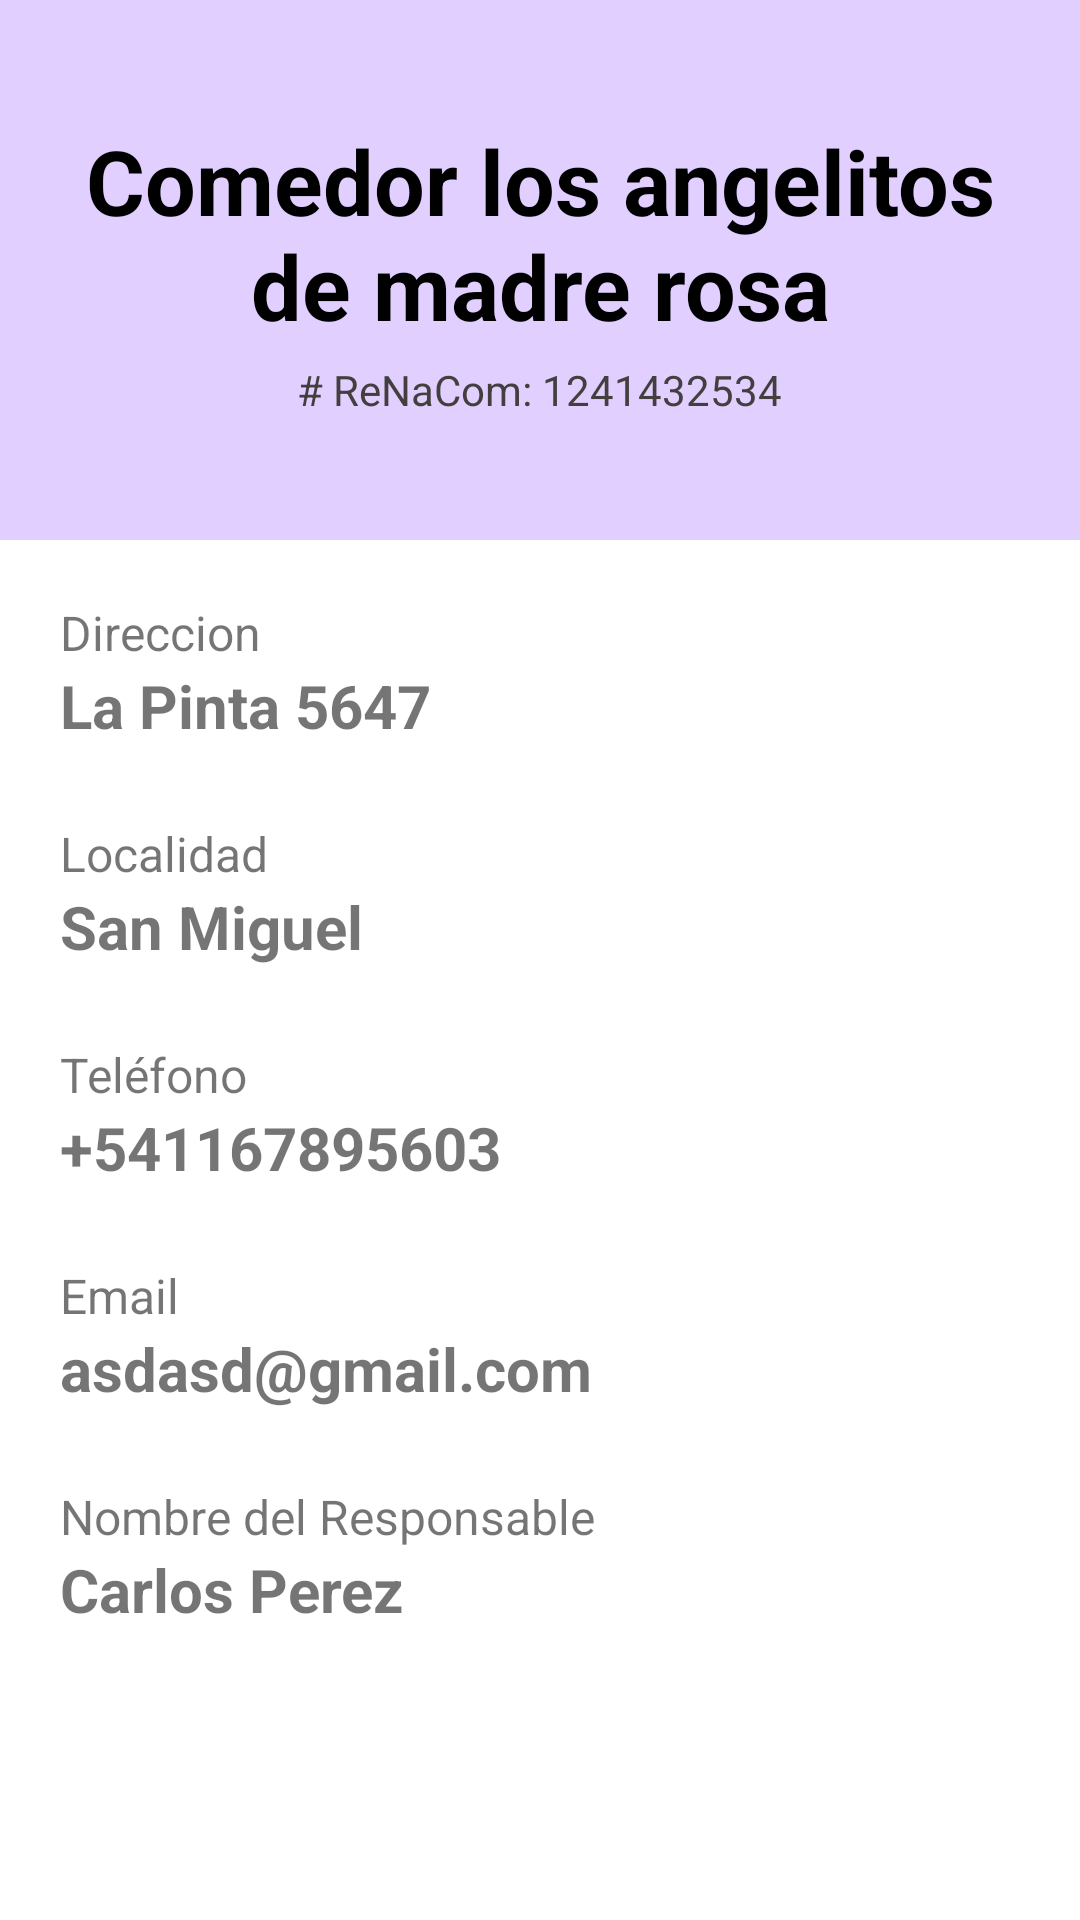

Produce the Android XML layout that renders to this screen, including the resource entries it uses.
<!-- AndroidManifest.xml: application theme Theme.Comedores -->
<!-- res/layout/activity_perfil_user.xml -->
<?xml version="1.0" encoding="utf-8"?>
<androidx.constraintlayout.widget.ConstraintLayout xmlns:android="http://schemas.android.com/apk/res/android"
    xmlns:app="http://schemas.android.com/apk/res-auto"
    xmlns:tools="http://schemas.android.com/tools"
    android:layout_width="match_parent"
    android:layout_height="match_parent"
    tools:context=".PerfilUser">

    <LinearLayout
        android:id="@+id/relativeLayout"
        android:layout_width="match_parent"
        android:layout_height="180dp"
        android:animateLayoutChanges="false"
        android:animationCache="false"
        android:background="#E0CFFF"
        android:orientation="vertical"
        app:layout_constraintStart_toStartOf="parent"
        app:layout_constraintTop_toTopOf="parent">

        <TextView
            android:id="@+id/tvComedorNombre"
            android:layout_width="wrap_content"
            android:layout_height="wrap_content"
            android:layout_centerHorizontal="false"
            android:layout_centerVertical="false"
            android:layout_gravity="center"
            android:paddingLeft="15dp"
            android:paddingTop="40dp"
            android:paddingRight="15dp"
            android:paddingBottom="5dp"
            android:text="Comedor los angelitos de madre rosa"
            android:textAlignment="center"
            android:textColor="@color/black"
            android:textSize="30sp"
            android:textStyle="bold" />

        <TextView
            android:id="@+id/tvRenacomNumero"
            android:layout_width="wrap_content"
            android:layout_height="wrap_content"
            android:layout_gravity="center"
            android:text="# ReNaCom: 1241432534"
            android:textAlignment="center"
            android:textColor="#433F3F"
            tools:ignore="TextContrastCheck" />

    </LinearLayout>

    <LinearLayout
        android:layout_width="match_parent"
        android:layout_height="422dp"
        android:orientation="vertical"
        android:padding="20dp"
        app:layout_constraintStart_toStartOf="parent"
        app:layout_constraintTop_toBottomOf="@+id/relativeLayout">

        <TextView
            android:id="@+id/txtLblDireccion"
            android:layout_width="match_parent"
            android:layout_height="wrap_content"
            android:text="@string/direccion"
            android:textSize="16sp" />

        <TextView
            android:id="@+id/txtDireccion"
            android:layout_width="match_parent"
            android:layout_height="wrap_content"
            android:layout_marginBottom="25dp"
            android:text="La Pinta 5647"
            android:textSize="20sp"
            android:textStyle="bold" />

        <TextView
            android:id="@+id/txtLblLocalidad"
            android:layout_width="match_parent"
            android:layout_height="wrap_content"
            android:text="@string/localidad"
            android:textSize="16sp" />

        <TextView
            android:id="@+id/txtLocalidad"
            android:layout_width="match_parent"
            android:layout_height="wrap_content"
            android:layout_marginBottom="25dp"
            android:text="San Miguel"
            android:textSize="20sp"
            android:textStyle="bold" />

        <TextView
            android:id="@+id/txtLblTelefono"
            android:layout_width="match_parent"
            android:layout_height="wrap_content"
            android:text="@string/telefono"
            android:textSize="16sp" />

        <TextView
            android:id="@+id/txtTelefono"
            android:layout_width="match_parent"
            android:layout_height="wrap_content"
            android:layout_marginBottom="25dp"
            android:text="+541167895603"
            android:textSize="20sp"
            android:textStyle="bold" />

        <TextView
            android:id="@+id/txtLblEmail"
            android:layout_width="match_parent"
            android:layout_height="wrap_content"
            android:text="@string/email"
            android:textSize="16sp" />

        <TextView
            android:id="@+id/txtEmail"
            android:layout_width="match_parent"
            android:layout_height="wrap_content"
            android:layout_marginBottom="25dp"
            android:text="asdasd@gmail.com"
            android:textSize="20sp"
            android:textStyle="bold" />

        <TextView
            android:id="@+id/txtLblResponsable"
            android:layout_width="match_parent"
            android:layout_height="wrap_content"
            android:text="@string/nombreResponsable"
            android:textSize="16sp" />

        <TextView
            android:id="@+id/txtResponsable"
            android:layout_width="match_parent"
            android:layout_height="wrap_content"
            android:layout_marginBottom="25dp"
            android:text="Carlos Perez"
            android:textSize="20sp"
            android:textStyle="bold" />

    </LinearLayout>

</androidx.constraintlayout.widget.ConstraintLayout>
<!-- resources referenced by this layout -->
<resources>
  <color name="black">#FF000000</color>
  <string name="direccion">Direccion</string>
  <string name="email">Email</string>
  <string name="localidad">Localidad</string>
  <string name="nombreResponsable">Nombre del Responsable</string>
  <string name="telefono">Teléfono</string>
  <style name="Theme.Comedores" parent="Theme.MaterialComponents.DayNight.DarkActionBar">
          
          <item name="colorPrimary">@color/purple_500</item>
          <item name="colorPrimaryVariant">@color/purple_700</item>
          <item name="colorOnPrimary">@color/white</item>
          
          <item name="colorSecondary">@color/purple_200</item>
          <item name="colorSecondaryVariant">@color/teal_700</item>
          <item name="colorOnSecondary">@color/black</item>
          
          <item name="android:statusBarColor" tools:targetApi="l">?attr/colorPrimaryVariant</item>
          
      </style>
  <color name="purple_500">#FF6200EE</color>
  <color name="purple_700">#FF3700B3</color>
  <color name="white">#FFFFFFFF</color>
  <color name="purple_200">#FFBB86FC</color>
  <color name="teal_700">#FF018786</color>
</resources>
